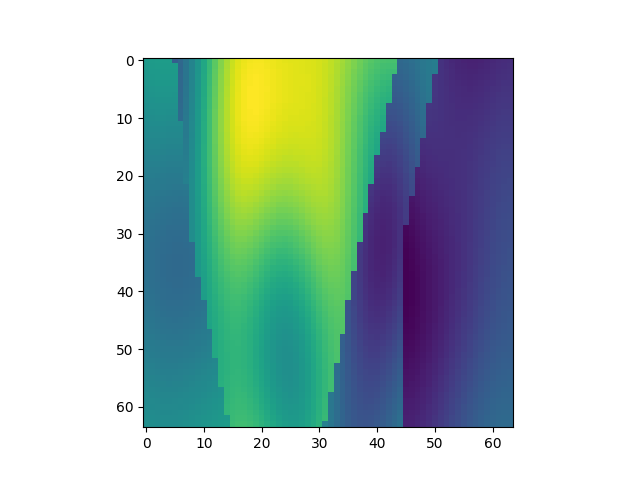

Values plotted in this chart, from the file beside it:
, x, y, z, IC
15232, 1, 239, 1, 2.19
15233, 1, 239, 2, 2.209
15234, 1, 239, 3, 2.218
15235, 1, 239, 4, 2.221
15236, 1, 239, 5, 2.221
15237, 1, 239, 6, 1.704
15238, 1, 239, 7, 1.778
15239, 1, 239, 8, 1.881
15240, 1, 239, 9, 2.009
15241, 1, 239, 10, 2.154
15242, 1, 239, 11, 2.308
15243, 1, 239, 12, 2.464
15244, 1, 239, 13, 2.613
15245, 1, 239, 14, 2.749
15246, 1, 239, 15, 2.865
15247, 1, 239, 16, 2.958
15248, 1, 239, 17, 3.027
15249, 1, 239, 18, 3.073
15250, 1, 239, 19, 3.097
15251, 1, 239, 20, 3.105
15252, 1, 239, 21, 3.101
15253, 1, 239, 22, 3.089
15254, 1, 239, 23, 3.075
15255, 1, 239, 24, 3.061
15256, 1, 239, 25, 3.049
15257, 1, 239, 26, 3.041
15258, 1, 239, 27, 3.035
15259, 1, 239, 28, 3.03
15260, 1, 239, 29, 3.024
15261, 1, 239, 30, 3.013
15262, 1, 239, 31, 2.996
15263, 1, 239, 32, 2.971
15264, 1, 239, 33, 2.937
15265, 1, 239, 34, 2.895
15266, 1, 239, 35, 2.846
15267, 1, 239, 36, 2.792
15268, 1, 239, 37, 2.737
15269, 1, 239, 38, 2.684
15270, 1, 239, 39, 2.636
15271, 1, 239, 40, 2.595
15272, 1, 239, 41, 2.565
15273, 1, 239, 42, 2.545
15274, 1, 239, 43, 2.536
15275, 1, 239, 44, 2.538
15276, 1, 239, 45, 1.784
15277, 1, 239, 46, 1.804
15278, 1, 239, 47, 1.834
15279, 1, 239, 48, 1.869
15280, 1, 239, 49, 1.904
15281, 1, 239, 50, 1.934
15282, 1, 239, 51, 1.955
15283, 1, 239, 52, 1.389
15284, 1, 239, 53, 1.359
15285, 1, 239, 54, 1.331
15286, 1, 239, 55, 1.309
15287, 1, 239, 56, 1.295
15288, 1, 239, 57, 1.288
15289, 1, 239, 58, 1.289
15290, 1, 239, 59, 1.297
15291, 1, 239, 60, 1.31
... 4,036 more rows
